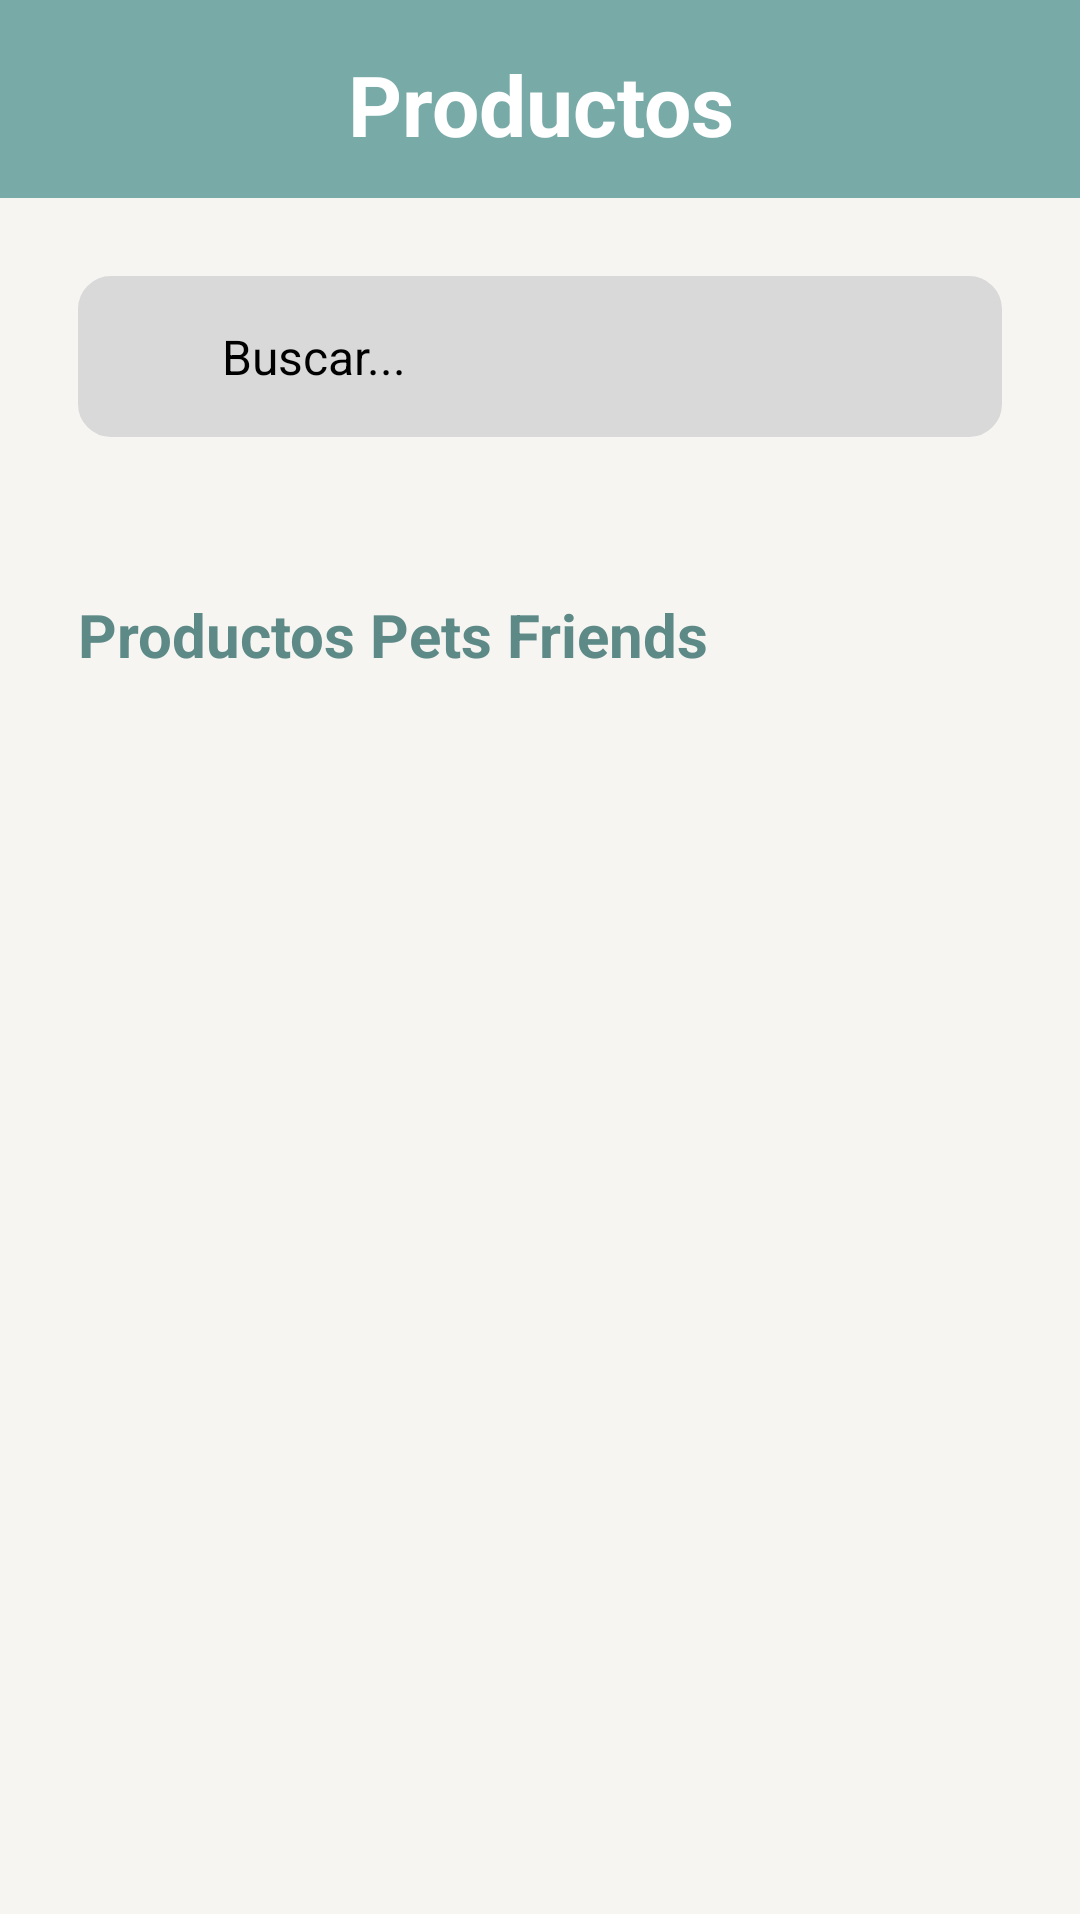

Layout XML and referenced resources for this Android screen:
<!-- AndroidManifest.xml: application theme Theme.Proyecto -->
<!-- res/layout/fragment_tienda.xml -->
<androidx.constraintlayout.widget.ConstraintLayout
    xmlns:android="http://schemas.android.com/apk/res/android"
    xmlns:app="http://schemas.android.com/apk/res-auto"
    xmlns:tools="http://schemas.android.com/tools"
    android:layout_width="match_parent"
    android:layout_height="match_parent"
    android:background="@color/base">

    
    <LinearLayout
        android:id="@+id/header"
        android:layout_width="0dp"
        android:layout_height="66dp"
        android:orientation="horizontal"
        android:background="@drawable/res_rectangulo"
        android:padding="16dp"
        android:layout_marginTop="0dp"
        android:layout_marginBottom="10dp"
        app:layout_constraintTop_toTopOf="parent"
        app:layout_constraintStart_toStartOf="parent"
        app:layout_constraintEnd_toEndOf="parent"
        android:gravity="center_vertical"
        android:elevation="6dp">

        

        
        <TextView
            android:layout_width="0dp"
            android:layout_height="wrap_content"
            android:layout_weight="1"
            android:text="Productos"
            android:textSize="28sp"
            android:textStyle="bold"
            android:textColor="#FFFFFF"
            android:gravity="center"/>

        
        

    </LinearLayout>

    
    <ScrollView
        android:id="@+id/main"
        android:layout_width="0dp"
        android:layout_height="0dp"
        android:layout_marginBottom="20dp"
        app:layout_constraintTop_toBottomOf="@id/header"
        app:layout_constraintBottom_toTopOf="@id/footer"
        app:layout_constraintStart_toStartOf="parent"
        app:layout_constraintEnd_toEndOf="parent">

        
        <LinearLayout
            android:layout_width="match_parent"
            android:layout_height="wrap_content"
            android:orientation="vertical"
            android:padding="16dp"
            android:layout_marginBottom="20dp">

            
            <LinearLayout
                android:layout_width="match_parent"
                android:layout_height="wrap_content">

                
                <LinearLayout
                    android:layout_width="match_parent"
                    android:layout_height="wrap_content"
                    android:orientation="horizontal"
                    android:background="@drawable/res_rectangulo_bordeado"
                    android:padding="8dp"
                    android:gravity="center_vertical"
                    android:layout_marginBottom="10dp"
                    android:elevation="6dp"
                    android:layout_margin="10dp">

                    
                    <ImageView
                        android:layout_width="24dp"
                        android:layout_height="24dp"
                        android:src="@drawable/ic_buscar"
                        android:layout_marginEnd="8dp"
                        android:alpha="0.5"/>

                    
                    <EditText
                        android:id="@+id/buscadorProducto"
                        android:layout_width="0dp"
                        android:layout_height="wrap_content"
                        android:layout_weight="1"
                        android:hint="Buscar..."
                        android:background="@null"
                        android:lines="1"
                        android:textSize="16sp"
                        android:padding="8dp"/>
                </LinearLayout>
            </LinearLayout>

            
            <LinearLayout
                android:layout_width="match_parent"
                android:layout_height="wrap_content"
                android:orientation="vertical"
                android:layout_marginBottom="20dp">

                <androidx.recyclerview.widget.RecyclerView
                    android:id="@+id/recyclerViewCategorias"
                    android:layout_width="match_parent"
                    android:layout_height="match_parent"
                    android:layout_marginTop="10dp"
                    tools:itemCount="1"
                    tools:listitem="@layout/item_categoria"/>


            </LinearLayout>

            
            <LinearLayout
                android:layout_width="match_parent"
                android:layout_height="wrap_content"
                android:orientation="horizontal"
                android:layout_marginBottom="5dp"
                android:layout_marginTop="15dp"
                android:gravity="center_vertical">

                
                <TextView
                    android:layout_width="0dp"
                    android:layout_height="wrap_content"
                    android:layout_weight="2"
                    android:text="Productos Pets Friends"
                    android:textSize="20sp"
                    android:textStyle="bold"
                    android:textColor="@color/primario_700"
                    android:layout_marginBottom="5dp"
                    android:layout_marginStart="10dp"/>

            </LinearLayout>

            
            <LinearLayout
                android:layout_width="match_parent"
                android:layout_height="wrap_content"
                android:orientation="vertical"
                android:layout_marginBottom="20dp">

                <androidx.recyclerview.widget.RecyclerView
                    android:id="@+id/recyclerView"
                    android:layout_width="match_parent"
                    android:layout_height="match_parent"
                    android:layout_marginTop="10dp"
                    tools:itemCount="6"
                    tools:listitem="@layout/item_productos"/>
            </LinearLayout>
        </LinearLayout>
    </ScrollView>

    
    <LinearLayout
        android:id="@+id/footer"
        android:layout_width="0dp"
        android:layout_height="wrap_content"
        android:orientation="horizontal"
        android:background="@color/white"
        android:gravity="center"
        android:padding="1dp"
        app:layout_constraintBottom_toBottomOf="parent"
        app:layout_constraintStart_toStartOf="parent"
        app:layout_constraintEnd_toEndOf="parent">
    </LinearLayout>

</androidx.constraintlayout.widget.ConstraintLayout>
<!-- res/layout/item_categoria.xml (included above) -->
<?xml version="1.0" encoding="utf-8"?>
<LinearLayout xmlns:android="http://schemas.android.com/apk/res/android"
    android:id="@+id/layoutCategoria"
    android:layout_width="120dp"
    android:layout_height="140dp"
    android:orientation="vertical"
    android:gravity="center"
    android:layout_marginEnd="10dp"
    android:layout_marginStart="10dp"
    android:background="@drawable/res_rectangulo_bordeado_inicio_2"
    android:backgroundTint="@color/fondo_categoria"
    android:elevation="6dp"
    android:layout_marginBottom="6dp"
    android:layout_marginTop="6dp">

    <ImageView
        android:id="@+id/imagencategoria"
        android:layout_width="90dp"
        android:layout_height="80dp"
        android:src="@drawable/ic_usuario"
        android:layout_gravity="center"/>

    <TextView
        android:id="@+id/textViewCategoria"
        android:layout_width="wrap_content"
        android:layout_height="wrap_content"
        android:text="Categoria"
        android:textStyle="bold"
        android:textSize="16sp"
        android:padding="8dp" />
</LinearLayout>
<!-- res/layout/item_productos.xml (included above) -->
<?xml version="1.0" encoding="utf-8"?>
<LinearLayout xmlns:android="http://schemas.android.com/apk/res/android"
    android:id="@+id/div1"
    android:layout_width="match_parent"
    android:layout_height="wrap_content"
    android:orientation="vertical"
    android:gravity="center"
    android:padding="8dp"
    android:layout_margin="10dp"
    android:background="@drawable/res_rectangulo_bordeado_inicio_2"
    android:elevation="6dp">

    <ImageView
        android:id="@+id/imagenProducto"
        android:layout_width="wrap_content"
        android:layout_height="100dp"
        android:src="@drawable/ic_tienda"
        android:layout_gravity="center"
        android:layout_marginBottom="8dp"
        android:alpha="0.8"/>

    <TextView
        android:id="@+id/precioProducto"
        android:layout_width="wrap_content"
        android:layout_height="wrap_content"
        android:text="Precio del producto"
        android:textSize="12sp"
        android:gravity="center"
        android:textColor="@color/primario_700"/>

    <TextView
        android:id="@+id/nombreProducto"
        android:layout_width="wrap_content"
        android:layout_height="wrap_content"
        android:text=""
        android:textSize="16sp"
        android:gravity="center"
        android:layout_marginTop="8dp"
        android:textStyle="bold"/>

    <TextView
        android:layout_width="wrap_content"
        android:layout_height="wrap_content"
        android:text="Disponible"
        android:textSize="12sp"
        android:gravity="center"
        android:layout_marginTop="4dp" />

    <View
        android:layout_width="match_parent"
        android:layout_height="1dp"
        android:background="@color/primario_700"
        android:layout_marginTop="8dp" />

    
</LinearLayout>
<!-- resources referenced by this layout -->
<resources>
  <color name="base">#F6F5F2</color>
  <color name="fondo_categoria">#e8f6f3</color>
  <color name="primario_700">#5D8A87</color>
  <color name="white">#FFFFFFFF</color>
  <!-- drawable ic_tienda: vector/xml drawable (drawable, 2326 chars, omitted) -->
  <!-- drawable ic_usuario (drawable) -->
  <vector xmlns:android="http://schemas.android.com/apk/res/android"
      android:width="512dp"
      android:height="512dp"
      android:viewportWidth="512"
      android:viewportHeight="512">
    <path
        android:pathData="M238,33.7c-41.6,7.4 -74.4,40.2 -82.4,82.2 -5.2,27.5 1.8,57.2 19,79.7l6.2,8.2 -3.6,0.6c-2,0.3 -5.4,0.6 -7.5,0.6 -5.5,-0 -16.9,2.8 -24.9,6.1 -18.6,7.7 -36.1,24.8 -44.3,43.3 -1.4,3.1 -3.5,9.4 -4.8,13.9 -2.2,8.1 -2.2,8.8 -2.2,74.2 0,65.4 0.1,66.1 2.3,74 8.6,30.6 29.6,51.8 60.7,61.1 5.5,1.7 12.8,1.8 95,2.1 60.3,0.3 91.3,-0 96,-0.7 33,-5.1 59.5,-29.2 68.7,-62.5 2.1,-7.8 2.2,-9.8 2.6,-68 0.2,-39 0,-63.2 -0.7,-69.2 -3.9,-32.8 -26.3,-60.4 -57.4,-70.7 -5,-1.7 -13.6,-3.2 -24,-4.2l-5.8,-0.6 4.9,-6.1c14.1,-17.9 20.9,-36 21.9,-58.4 0.9,-19.3 -2.5,-35.3 -11.3,-52.3 -20.1,-39.2 -64.7,-61.1 -108.4,-53.3zM269.3,65.4c32.7,6.3 56.7,35.3 56.7,68.5 0,10.7 -2.1,20.5 -6,28.9 -12.1,25.9 -35.9,41.2 -64,41.2 -19.7,-0 -35.8,-6.7 -49.7,-20.6 -13.5,-13.7 -20.2,-30 -20.3,-49.5 0,-26.7 14.9,-50.3 39.5,-62.5 14.1,-7 28.4,-8.9 43.8,-6zM350.1,238.8c16.7,5.6 28.5,17.6 34.5,35.2 1.8,5.2 1.9,9.3 1.9,68 0,57.8 -0.1,63 -1.8,68.5 -5.6,18.3 -21.2,32.6 -39.5,36.4 -7.4,1.5 -171,1.5 -178.4,-0 -13.4,-2.7 -27.8,-13.2 -34.5,-25 -6.9,-12.1 -6.8,-10.6 -6.8,-79.9 0,-58.7 0.1,-62.8 1.9,-68 7.3,-21.2 23.2,-34.5 44.1,-37.1 3.3,-0.4 43.4,-0.6 89,-0.5 82.8,0.1 83,0.2 89.6,2.4z"
        android:fillColor="#000000"
        android:strokeColor="#00000000"/>
  </vector>
  <!-- drawable res_rectangulo (drawable) -->
  <?xml version="1.0" encoding="utf-8"?>
  <layer-list xmlns:android="http://schemas.android.com/apk/res/android">
  
      <item>
          <shape android:shape="rectangle">
              <solid android:color="#78aba8" />
          </shape>
      </item>
  
  </layer-list>
  <!-- drawable res_rectangulo_bordeado (drawable) -->
  <?xml version="1.0" encoding="utf-8"?>
  <shape xmlns:android="http://schemas.android.com/apk/res/android">
      <solid android:color="#D9D9D9" />
      <stroke android:width="2dp" android:color="#D9D9D9" />
      <corners android:radius="10dp" />
      <padding
          android:left="10dp"
          android:right="10dp"
          android:top="10dp"
          android:bottom="10dp" />
  </shape>
  <!-- drawable res_rectangulo_bordeado_inicio_2 (drawable) -->
  <?xml version="1.0" encoding="utf-8"?>
  <shape xmlns:android="http://schemas.android.com/apk/res/android">
      <solid android:color="#ffffff" />
      <stroke android:width="2dp" android:color="#ffffff" />
      <corners android:radius="15dp" />
      <padding
          android:left="10dp"
          android:right="10dp"
          android:top="10dp"
          android:bottom="10dp" />
  </shape>
</resources>
